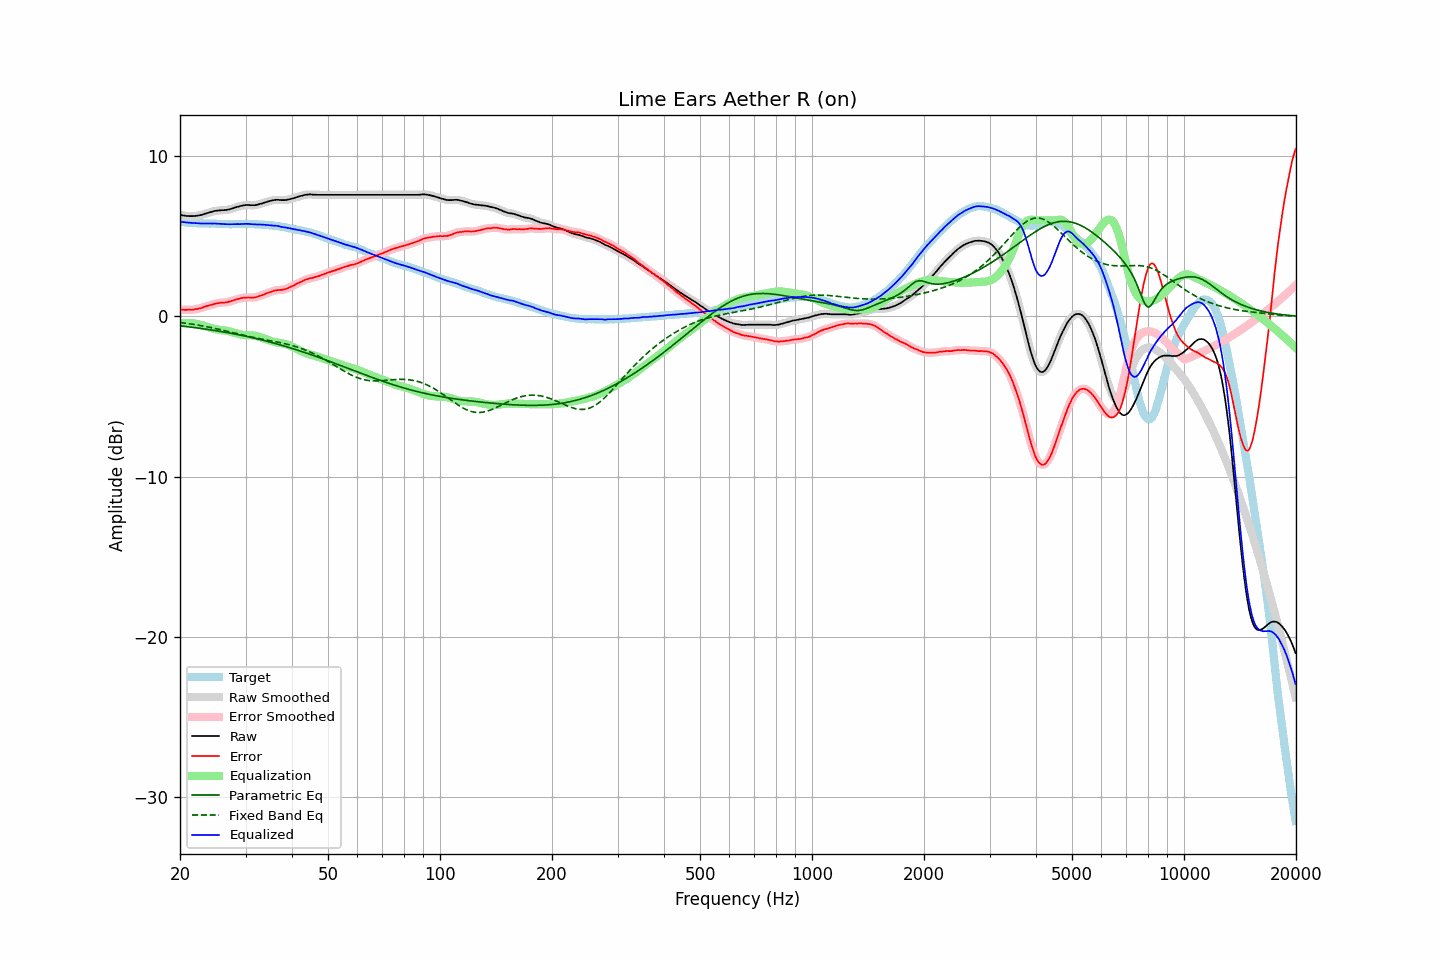

Values plotted in this chart, from the file beside it:
frequency, raw, error, smoothed, error_smoothed, equalization, parametric_eq, fixed_band_eq, equalized_raw, equalized_smoothed, target
20.00, 6.35, 0.43, 6.35, 0.43, -0.44, -0.59, -0.38, 5.91, 5.91, 5.92
20.20, 6.33, 0.43, 6.32, 0.42, -0.42, -0.60, -0.39, 5.90, 5.90, 5.90
20.40, 6.31, 0.42, 6.31, 0.42, -0.42, -0.61, -0.41, 5.89, 5.89, 5.89
20.61, 6.30, 0.41, 6.29, 0.41, -0.41, -0.62, -0.42, 5.88, 5.88, 5.89
20.81, 6.28, 0.41, 6.28, 0.41, -0.41, -0.63, -0.43, 5.87, 5.87, 5.87
21.02, 6.28, 0.42, 6.27, 0.41, -0.41, -0.65, -0.45, 5.87, 5.86, 5.86
21.23, 6.27, 0.42, 6.27, 0.42, -0.41, -0.66, -0.46, 5.85, 5.85, 5.85
21.44, 6.27, 0.41, 6.27, 0.42, -0.42, -0.67, -0.48, 5.85, 5.85, 5.85
21.66, 6.27, 0.42, 6.27, 0.43, -0.43, -0.68, -0.49, 5.84, 5.84, 5.84
21.87, 6.28, 0.44, 6.27, 0.44, -0.44, -0.70, -0.51, 5.83, 5.83, 5.83
22.09, 6.29, 0.46, 6.28, 0.46, -0.46, -0.71, -0.52, 5.83, 5.83, 5.82
22.31, 6.30, 0.47, 6.30, 0.48, -0.48, -0.72, -0.54, 5.82, 5.82, 5.82
22.54, 6.32, 0.50, 6.31, 0.50, -0.50, -0.74, -0.56, 5.81, 5.81, 5.81
22.76, 6.34, 0.51, 6.34, 0.52, -0.53, -0.75, -0.57, 5.81, 5.81, 5.82
22.99, 6.37, 0.55, 6.36, 0.56, -0.56, -0.76, -0.59, 5.81, 5.81, 5.81
23.22, 6.40, 0.59, 6.39, 0.59, -0.59, -0.78, -0.61, 5.81, 5.81, 5.80
23.45, 6.43, 0.63, 6.43, 0.63, -0.62, -0.79, -0.63, 5.81, 5.80, 5.80
23.69, 6.45, 0.66, 6.46, 0.66, -0.65, -0.81, -0.65, 5.80, 5.80, 5.80
23.92, 6.49, 0.69, 6.49, 0.69, -0.68, -0.82, -0.67, 5.80, 5.80, 5.80
24.16, 6.52, 0.72, 6.52, 0.71, -0.72, -0.84, -0.69, 5.80, 5.80, 5.80
24.40, 6.55, 0.74, 6.55, 0.74, -0.75, -0.85, -0.71, 5.80, 5.80, 5.81
24.65, 6.58, 0.77, 6.57, 0.77, -0.77, -0.87, -0.73, 5.80, 5.80, 5.81
24.89, 6.60, 0.80, 6.59, 0.80, -0.79, -0.88, -0.75, 5.80, 5.80, 5.80
25.14, 6.61, 0.82, 6.61, 0.82, -0.81, -0.90, -0.78, 5.79, 5.80, 5.79
25.39, 6.62, 0.83, 6.62, 0.84, -0.83, -0.92, -0.80, 5.79, 5.79, 5.78
25.65, 6.63, 0.85, 6.62, 0.85, -0.84, -0.93, -0.82, 5.78, 5.78, 5.77
25.91, 6.64, 0.86, 6.63, 0.86, -0.85, -0.95, -0.85, 5.78, 5.78, 5.77
26.16, 6.64, 0.85, 6.64, 0.86, -0.87, -0.97, -0.87, 5.77, 5.77, 5.78
26.43, 6.65, 0.87, 6.65, 0.87, -0.88, -0.99, -0.89, 5.77, 5.77, 5.77
26.69, 6.66, 0.89, 6.66, 0.89, -0.90, -1.00, -0.92, 5.76, 5.76, 5.77
26.96, 6.68, 0.91, 6.67, 0.91, -0.92, -1.02, -0.94, 5.76, 5.76, 5.77
27.23, 6.70, 0.94, 6.70, 0.93, -0.94, -1.04, -0.97, 5.76, 5.76, 5.76
27.50, 6.73, 0.97, 6.73, 0.96, -0.97, -1.06, -0.99, 5.76, 5.76, 5.76
27.77, 6.76, 0.99, 6.76, 1.00, -1.00, -1.08, -1.02, 5.76, 5.76, 5.77
28.05, 6.80, 1.03, 6.79, 1.03, -1.03, -1.10, -1.04, 5.77, 5.77, 5.76
28.33, 6.83, 1.06, 6.82, 1.06, -1.06, -1.12, -1.07, 5.77, 5.77, 5.76
28.62, 6.85, 1.09, 6.85, 1.09, -1.09, -1.14, -1.09, 5.77, 5.77, 5.76
28.90, 6.88, 1.10, 6.88, 1.11, -1.11, -1.16, -1.11, 5.76, 5.77, 5.77
29.19, 6.91, 1.14, 6.90, 1.14, -1.13, -1.18, -1.14, 5.77, 5.77, 5.77
29.48, 6.93, 1.16, 6.93, 1.16, -1.15, -1.20, -1.16, 5.77, 5.77, 5.77
29.78, 6.95, 1.18, 6.94, 1.17, -1.16, -1.22, -1.19, 5.78, 5.78, 5.77
30.08, 6.96, 1.17, 6.95, 1.18, -1.17, -1.24, -1.21, 5.79, 5.78, 5.78
30.38, 6.96, 1.18, 6.96, 1.18, -1.17, -1.26, -1.23, 5.78, 5.78, 5.77
30.68, 6.96, 1.18, 6.95, 1.18, -1.18, -1.28, -1.25, 5.78, 5.78, 5.77
30.99, 6.95, 1.18, 6.95, 1.18, -1.18, -1.31, -1.28, 5.76, 5.77, 5.77
31.30, 6.95, 1.18, 6.94, 1.18, -1.19, -1.33, -1.30, 5.76, 5.76, 5.77
31.61, 6.95, 1.18, 6.95, 1.18, -1.20, -1.35, -1.32, 5.75, 5.75, 5.77
31.93, 6.96, 1.20, 6.96, 1.20, -1.21, -1.38, -1.34, 5.74, 5.75, 5.75
32.24, 6.98, 1.22, 6.98, 1.23, -1.23, -1.40, -1.36, 5.74, 5.75, 5.75
32.57, 7.01, 1.27, 7.00, 1.26, -1.26, -1.42, -1.38, 5.75, 5.74, 5.74
32.89, 7.04, 1.30, 7.03, 1.29, -1.29, -1.45, -1.40, 5.74, 5.74, 5.74
33.22, 7.06, 1.32, 7.06, 1.33, -1.33, -1.47, -1.42, 5.73, 5.73, 5.73
33.55, 7.10, 1.36, 7.09, 1.36, -1.37, -1.50, -1.44, 5.73, 5.73, 5.73
33.89, 7.13, 1.41, 7.12, 1.40, -1.40, -1.52, -1.46, 5.72, 5.72, 5.72
34.23, 7.16, 1.45, 7.16, 1.45, -1.44, -1.55, -1.48, 5.71, 5.71, 5.71
34.57, 7.19, 1.48, 7.19, 1.48, -1.48, -1.57, -1.49, 5.70, 5.70, 5.70
34.92, 7.22, 1.52, 7.21, 1.52, -1.52, -1.60, -1.51, 5.70, 5.69, 5.69
35.27, 7.24, 1.54, 7.24, 1.55, -1.55, -1.63, -1.53, 5.68, 5.68, 5.70
35.62, 7.26, 1.59, 7.26, 1.58, -1.58, -1.66, -1.55, 5.68, 5.68, 5.66
35.97, 7.28, 1.61, 7.27, 1.61, -1.60, -1.68, -1.57, 5.67, 5.67, 5.66
... 635 more rows
